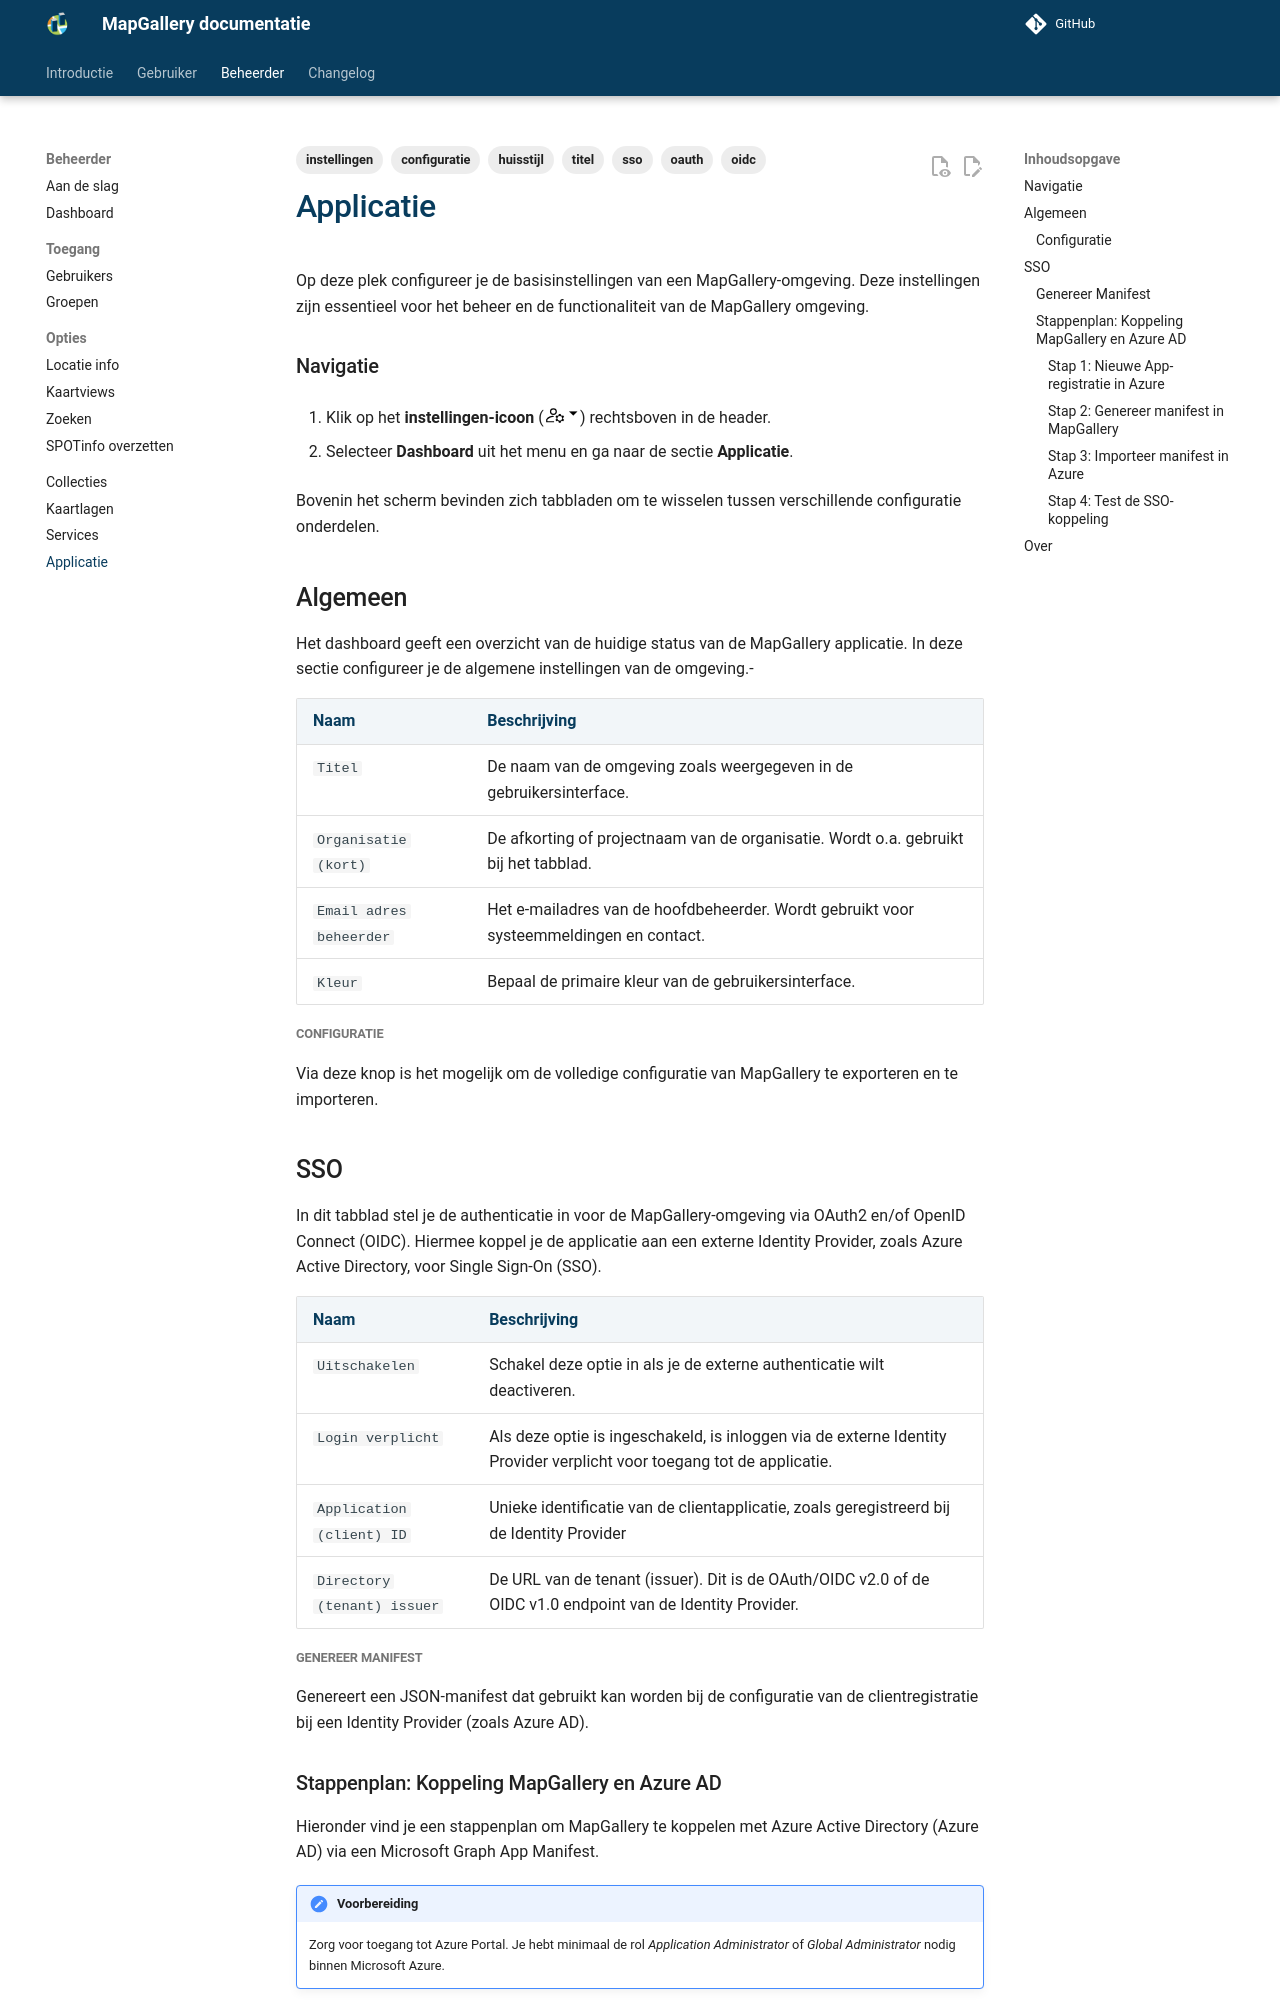

repository: mapgallery/documentation · page: 8.0/admin/application/index.html · generator: mkdocs

---
title: "Applicatie"
description: "Applicatie instellingen"
tags: [ instellingen, configuratie, huisstijl, titel, sso, oauth, oidc ]
vars:
  plural: 'applicatie'
  singular: 'applicatie'
---

Op deze plek configureer je de basisinstellingen van een MapGallery-omgeving. Deze instellingen zijn essentieel voor het
beheer en de functionaliteit van de MapGallery omgeving.

{% include "admin/navigate-1.md" %}

2. Selecteer **Dashboard** uit het menu en ga naar de sectie **{{ page.meta.title }}**.

Bovenin het scherm bevinden zich tabbladen om te wisselen tussen verschillende configuratie onderdelen.

## Algemeen

Het dashboard geeft een overzicht van de huidige status van de MapGallery applicatie.
In deze sectie configureer je de algemene instellingen van de omgeving.-

| Naam                    | Beschrijving                                                                             |
|-------------------------|------------------------------------------------------------------------------------------|
| `Titel`                 | De naam van de omgeving zoals weergegeven in de gebruikersinterface.                    |
| `Organisatie (kort)`    | De afkorting of projectnaam van de organisatie. Wordt o.a. gebruikt bij het tabblad.     |
| `Email adres beheerder` | Het e-mailadres van de hoofdbeheerder. Wordt gebruikt voor systeemmeldingen en contact. |
| `Kleur`                 | Bepaal de primaire kleur van de gebruikersinterface.                                     |

##### Configuratie

Via deze knop is het mogelijk om de volledige configuratie van MapGallery te exporteren en te importeren.

## SSO

In dit tabblad stel je de authenticatie in voor de MapGallery-omgeving via OAuth2 en/of OpenID Connect (OIDC). Hiermee
koppel je de applicatie aan een externe Identity Provider, zoals Azure Active Directory, voor Single Sign-On (SSO).

| Naam                        | Beschrijving                                                                                                           |
|-----------------------------|------------------------------------------------------------------------------------------------------------------------|
| `Uitschakelen`              | Schakel deze optie in als je de externe authenticatie wilt deactiveren.                                                |
| `Login verplicht`           | Als deze optie is ingeschakeld, is inloggen via de externe Identity Provider verplicht voor toegang tot de applicatie. |
| `Application (client) ID`   | Unieke identificatie van de clientapplicatie, zoals geregistreerd bij de Identity Provider                             |
| `Directory (tenant) issuer` | De URL van de tenant (issuer). Dit is de OAuth/OIDC v2.0 of de OIDC v1.0 endpoint van de Identity Provider.            |

##### Genereer Manifest

Genereert een JSON-manifest dat gebruikt kan worden bij de configuratie van de clientregistratie bij een Identity
Provider (zoals Azure AD).
